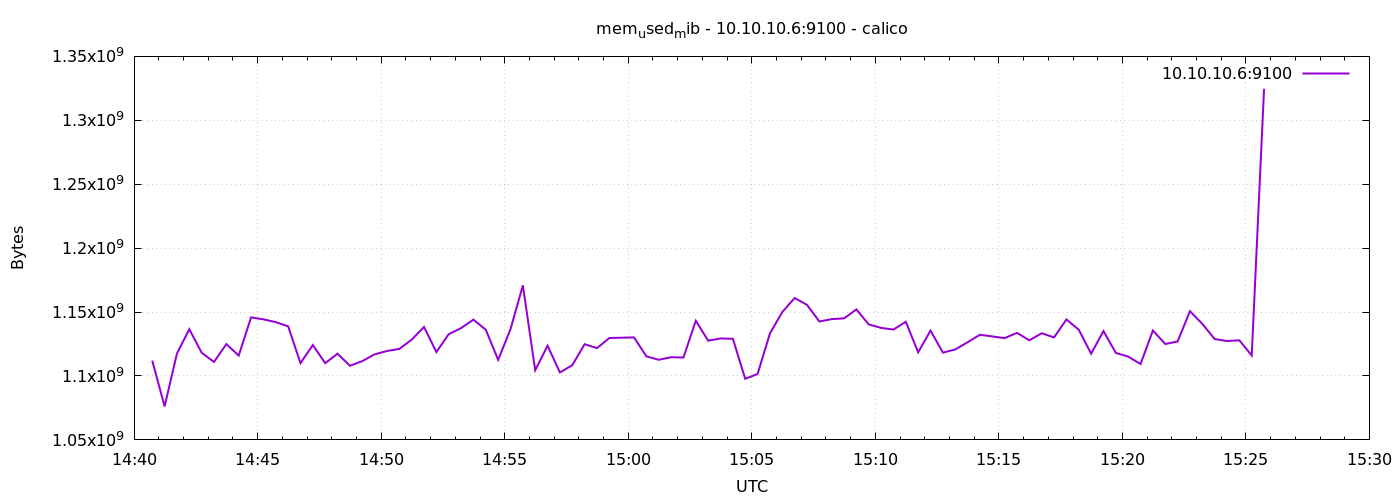

Source data for this figure (header and first rows):
1776782444	1112043520
1776782474	1076199424
1776782504	1117540352
1776782534	1136582656
1776782564	1118171136
1776782594	1111003136
1776782624	1124929536
1776782654	1115959296
1776782684	1145839616
1776782714	1144291328
1776782744	1142112256
1776782774	1138868224
1776782804	1110061056
1776782834	1124208640
1776782864	1109999616
1776782894	1117417472
1776782924	1107988480
1776782954	1111613440
1776782984	1116909568
1776783014	1119522816
1776783044	1121181696
1776783074	1128361984
1776783104	1138348032
1776783134	1118707712
1776783164	1132728320
1776783194	1137434624
1776783224	1144082432
1776783254	1136152576
1776783284	1112625152
1776783314	1136611328
1776783344	1170882560
1776783374	1104519168
1776783404	1123713024
1776783434	1102778368
1776783464	1108451328
1776783494	1124855808
1776783524	1121783808
1776783554	1129689088
1776783584	1129938944
1776783614	1130196992
1776783644	1115316224
1776783674	1112694784
1776783704	1114664960
1776783734	1114431488
1776783764	1143197696
1776783794	1127612416
1776783824	1129332736
1776783854	1129103360
1776783884	1097822208
1776783914	1101549568
1776783944	1133252608
1776783974	1150001152
1776784004	1160974336
1776784034	1155645440
1776784064	1142616064
1776784094	1144475648
1776784124	1145069568
1776784154	1152024576
1776784184	1140326400
1776784214	1137614848
1776784244	1136332800
... 30 more rows
